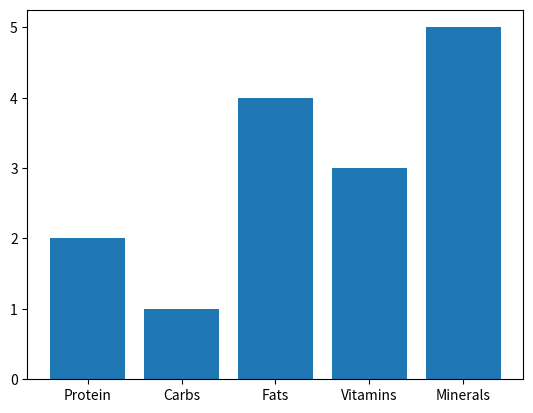

Source code (Python):
import matplotlib.pyplot as plt
import numpy as np
x = np.array(["Protein","Carbs","Fats","Vitamins","Minerals"])
y = np.array([2,1,4,3,5])
# this will display vertical bars
plt.bar(x,y)
# this will display horizontal bars
# plt.barh(x,y)
plt.show()
